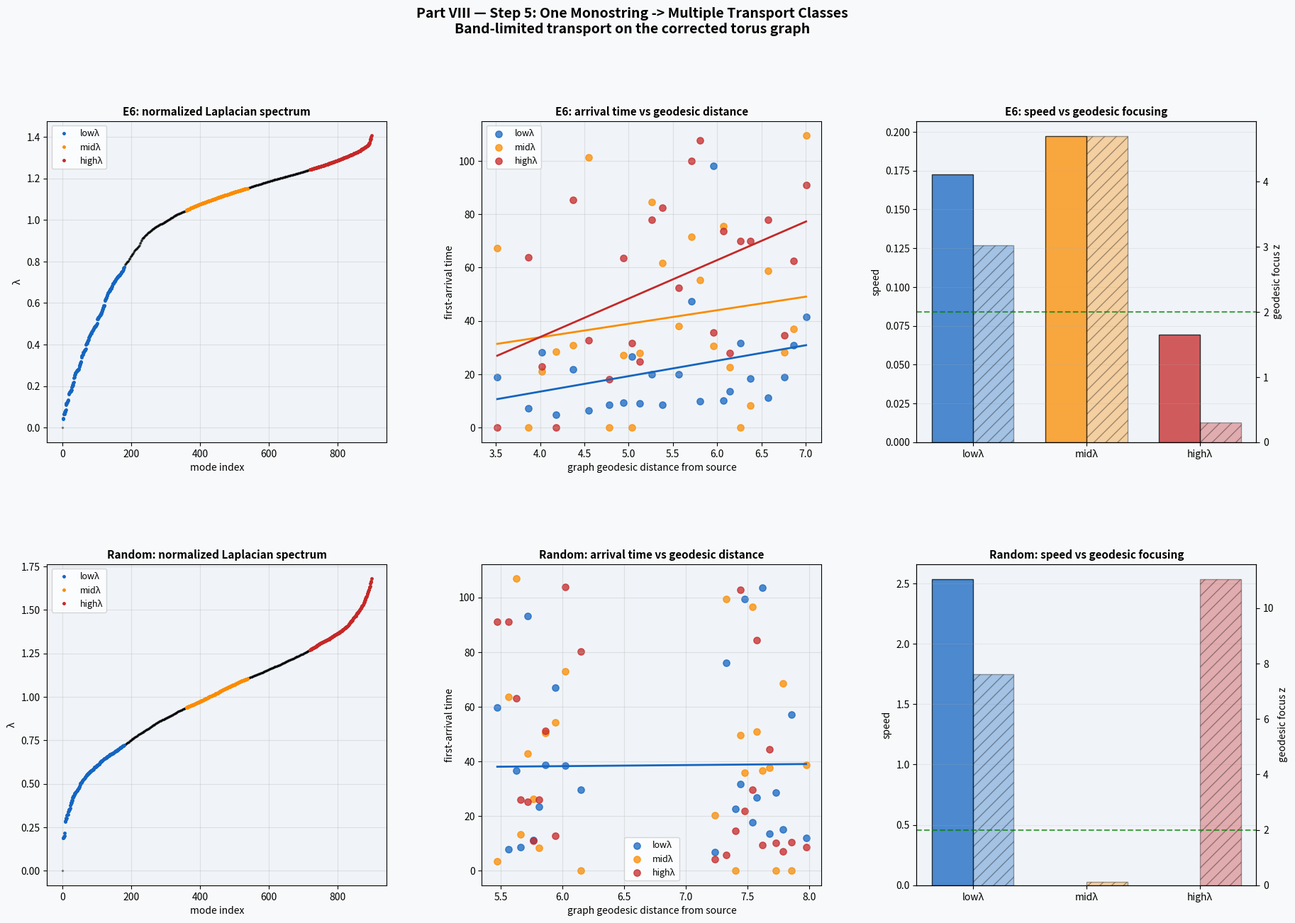

The matplotlib source for this figure:
"""
Part VIII — Step 5: One Monostring -> Multiple Transport Classes
================================================================

Question:
Can one monostring graph support several distinct transport sectors
("field-like" mode groups) with different propagation properties?

Core idea:
- Build a spatial graph from orbit points on the torus
  using a TORUS-RESPECTING embedding: phi -> (cos phi, sin phi)
- Compute normalized graph Laplacian
- Split spectrum into three bands:
    low-lambda  = IR / long-wavelength sector
    mid-lambda  = intermediate sector
    high-lambda = UV / short-wavelength sector
- Launch a source-localized excitation filtered into each band
- Evolve by continuous-time quantum walk / local graph Hamiltonian
- Measure:
    1) arrival time vs graph geodesic distance
    2) attenuation vs distance
    3) geodesic concentration (does the signal concentrate
       near the shortest path corridor?)

Null hypothesis H0:
- low/mid/high bands have no statistically meaningful transport differences
- E6 behaves like Random

Interesting result H1:
- bands differ in speed / attenuation / geodesic focusing
- possibly E6 differs from Random

Important honesty:
- We are NOT claiming Standard Model gauge fields
- We are NOT deriving photon/electron masses
- We are only testing whether one graph supports multiple
  distinct transport classes
"""

import matplotlib
matplotlib.use("Agg")

import numpy as np
import matplotlib.pyplot as plt
import matplotlib.gridspec as gridspec
import networkx as nx

from scipy import stats
from scipy.spatial import cKDTree
import warnings
warnings.filterwarnings("ignore")


# ============================================================
# 1. ALGEBRAS
# ============================================================

ALGEBRAS = {
    "E6": {
        "rank": 6, "h": 12,
        "exponents": [1, 4, 5, 7, 8, 11],
        "color": "#2196F3",
    },
    "Random": {
        "rank": 6, "h": None,
        "exponents": None,
        "color": "#9E9E9E",
    },
    # Optional:
    # "A6": {
    #     "rank": 6, "h": 7,
    #     "exponents": [1, 2, 3, 4, 5, 6],
    #     "color": "#9C27B0",
    # },
    # "E8": {
    #     "rank": 8, "h": 30,
    #     "exponents": [1, 7, 11, 13, 17, 19, 23, 29],
    #     "color": "#4CAF50",
    # },
}


def get_omega(name, seed=42):
    alg = ALGEBRAS[name]
    if alg["exponents"] is None:
        rng = np.random.default_rng(seed)
        return rng.uniform(0.5, 2.0, alg["rank"])
    m = np.array(alg["exponents"], dtype=float)
    return 2.0 * np.sin(np.pi * m / alg["h"])


# ============================================================
# 2. ORBIT GENERATION
# ============================================================

def generate_orbit(omega, T=900, kappa=0.05, warmup=500, seed=42):
    rng = np.random.RandomState(seed)
    phi = rng.uniform(0, 2*np.pi, len(omega))

    for _ in range(warmup):
        phi = (phi + omega + kappa * np.sin(phi)) % (2*np.pi)

    traj = np.zeros((T, len(omega)))
    for t in range(T):
        phi = (phi + omega + kappa * np.sin(phi)) % (2*np.pi)
        traj[t] = phi

    return traj


# ============================================================
# 3. TORUS EMBEDDING
# ============================================================

def embed_torus(orbit):
    """
    Map angles phi_i to Euclidean embedding:
      phi_i -> (cos phi_i, sin phi_i)

    This respects torus periodicity and avoids false boundary splits.
    """
    return np.concatenate([np.cos(orbit), np.sin(orbit)], axis=1)


# ============================================================
# 4. BUILD WEIGHTED k-NN GRAPH
# ============================================================

def build_knn_graph(X, k=10):
    """
    X: embedded orbit points in Euclidean space.
    Graph edges:
      - cost   = Euclidean distance in embedding (for shortest paths)
      - weight = Gaussian similarity exp(-d^2 / 2σ^2) (for Laplacian)
    """
    n = len(X)
    tree = cKDTree(X)
    dists, idxs = tree.query(X, k=k+1)

    sigma = np.median(dists[:, 1:])

    edge_best = {}

    for i in range(n):
        for m in range(1, k+1):
            j = int(idxs[i, m])
            if i == j:
                continue
            d = float(dists[i, m])
            a, b = (i, j) if i < j else (j, i)

            if (a, b) not in edge_best or d < edge_best[(a, b)]["cost"]:
                edge_best[(a, b)] = {
                    "cost": d,
                    "weight": np.exp(-d**2 / (2*sigma**2))
                }

    G = nx.Graph()
    G.add_nodes_from(range(n))
    for (a, b), data in edge_best.items():
        G.add_edge(a, b, cost=data["cost"], weight=data["weight"])

    return G, sigma


def extract_giant_component(G):
    comps = list(nx.connected_components(G))
    giant = max(comps, key=len)
    Gg = G.subgraph(giant).copy()
    mapping = {old: i for i, old in enumerate(Gg.nodes())}
    Gg = nx.relabel_nodes(Gg, mapping)
    return Gg, len(comps), len(giant)


# ============================================================
# 5. NORMALIZED LAPLACIAN
# ============================================================

def graph_to_matrices(G):
    n = G.number_of_nodes()
    A = np.zeros((n, n), dtype=float)
    C = np.full((n, n), np.inf, dtype=float)

    for i, j, data in G.edges(data=True):
        w = data["weight"]
        c = data["cost"]
        A[i, j] = A[j, i] = w
        C[i, j] = C[j, i] = c

    deg = A.sum(axis=1)
    with np.errstate(divide='ignore'):
        dinv_sqrt = np.where(deg > 0, 1.0 / np.sqrt(deg), 0.0)

    Dhalf = np.diag(dinv_sqrt)
    Lnorm = np.eye(n) - Dhalf @ A @ Dhalf

    # Numerical cleanup
    Lnorm = 0.5 * (Lnorm + Lnorm.T)

    return A, C, Lnorm, deg


def spectral_decomposition(Lnorm):
    vals, vecs = np.linalg.eigh(Lnorm)
    vals = np.maximum(vals, 0.0)
    return vals, vecs


# ============================================================
# 6. SPECTRAL BANDS
# ============================================================

def make_bands(vals, frac=0.20):
    nz = np.where(vals > 1e-10)[0]
    m = len(nz)
    q = max(8, int(frac * m))

    low = nz[:q]
    mid_center = m // 2
    mid = nz[max(0, mid_center - q//2): min(m, mid_center + q//2)]
    high = nz[-q:]

    return {
        "lowλ": low,
        "midλ": mid,
        "highλ": high,
    }


# ============================================================
# 7. SOURCE + TARGETS
# ============================================================

def choose_source(G, n_candidates=20):
    degs = np.array([G.degree(i) for i in G.nodes()])
    cand = np.argsort(degs)[-min(n_candidates, len(degs)):]

    best_node = None
    best_mean = np.inf

    for c in cand:
        lengths = nx.single_source_dijkstra_path_length(G, c, weight="cost")
        mean_len = np.mean(list(lengths.values()))
        if mean_len < best_mean:
            best_mean = mean_len
            best_node = c

    return int(best_node), float(best_mean)


def select_targets(G, source, n_targets=24):
    lengths = nx.single_source_dijkstra_path_length(G, source, weight="cost")
    items = sorted([(node, d) for node, d in lengths.items() if node != source],
                   key=lambda x: x[1])

    nodes = np.array([x[0] for x in items], dtype=int)
    dvals = np.array([x[1] for x in items], dtype=float)

    if len(nodes) < n_targets:
        return nodes, dvals

    qmin = np.quantile(dvals, 0.15)
    qmax = np.quantile(dvals, 0.90)

    mask = (dvals >= qmin) & (dvals <= qmax)
    nodes2 = nodes[mask]
    dvals2 = dvals[mask]

    if len(nodes2) < n_targets:
        nodes2, dvals2 = nodes, dvals

    qs = np.linspace(0.0, 1.0, n_targets)
    picked_nodes = []
    picked_dists = []

    for q in qs:
        target_d = np.quantile(dvals2, q)
        idx = np.argmin(np.abs(dvals2 - target_d))
        picked_nodes.append(int(nodes2[idx]))
        picked_dists.append(float(dvals2[idx]))

    # unique preserve order
    seen = set()
    out_nodes, out_dists = [], []
    for n, d in zip(picked_nodes, picked_dists):
        if n not in seen:
            seen.add(n)
            out_nodes.append(n)
            out_dists.append(d)

    return np.array(out_nodes, dtype=int), np.array(out_dists, dtype=float)


# ============================================================
# 8. BAND-FILTERED INITIAL STATE
# ============================================================

def make_band_state(vecs, band_idx, source):
    n = vecs.shape[0]
    delta = np.zeros(n, dtype=float)
    delta[source] = 1.0

    coeff = vecs.T @ delta
    coeff_band = np.zeros_like(coeff)
    coeff_band[band_idx] = coeff[band_idx]

    psi0 = vecs @ coeff_band
    norm = np.linalg.norm(psi0)
    if norm > 0:
        psi0 /= norm

    coeff0 = vecs.T @ psi0
    return psi0.astype(complex), coeff0.astype(complex)


# ============================================================
# 9. LOCAL UNITARY EVOLUTION ON GRAPH
# ============================================================

def evolve_targets(vals, vecs, coeff0, targets, times):
    """
    psi(t) = U exp(-i Lambda t) U^T psi(0)
    Numerically computed spectrally, but physically generated
    by local graph Hamiltonian H = L_norm.
    """
    phases = np.exp(-1j * vals[:, None] * times[None, :])  # (n_modes, n_times)
    B = coeff0[:, None] * phases
    U_targets = vecs[targets, :]                           # (n_targets, n_modes)
    amps = U_targets @ B                                   # (n_targets, n_times)
    probs = np.abs(amps)**2
    return probs


def evolve_all_nodes(vals, vecs, coeff0, t):
    phase = np.exp(-1j * vals * t)
    psi = vecs @ (coeff0 * phase)
    prob = np.abs(psi)**2
    return prob


# ============================================================
# 10. TRANSPORT METRICS
# ============================================================

def first_arrival_times(probs, times, frac=0.50):
    """
    First time reaching frac * peak probability at each target.
    """
    n_targets = probs.shape[0]
    t_arr = np.zeros(n_targets)
    p_peak = np.zeros(n_targets)

    for i in range(n_targets):
        p = probs[i]
        pmax = p.max()
        p_peak[i] = pmax
        if pmax <= 1e-14:
            t_arr[i] = np.nan
            continue

        threshold = frac * pmax
        idx = np.argmax(p >= threshold)
        t_arr[i] = times[idx]

    return t_arr, p_peak


def fit_transport(distances, t_arr, p_peak):
    mask = np.isfinite(distances) & np.isfinite(t_arr) & np.isfinite(p_peak)
    mask &= (p_peak > 1e-14)

    d = distances[mask]
    t = t_arr[mask]
    p = p_peak[mask]

    out = {
        "n": len(d),
        "speed": np.nan,
        "intercept": np.nan,
        "r2_time": np.nan,
        "p_time": np.nan,
        "att_len": np.nan,
        "att_slope": np.nan,
        "r2_att": np.nan,
        "d": d,
        "t": t,
        "p": p,
    }

    if len(d) >= 5:
        sl, ic, r, pv, _ = stats.linregress(d, t)
        out["intercept"] = ic
        out["r2_time"] = r**2
        out["p_time"] = pv
        if sl > 0:
            out["speed"] = 1.0 / sl

        # attenuation: log peak prob ~ a - d / ell
        logp = np.log(p + 1e-15)
        sl2, ic2, r2, pv2, _ = stats.linregress(d, logp)
        out["att_slope"] = sl2
        out["r2_att"] = r2**2
        if sl2 < 0:
            out["att_len"] = -1.0 / sl2
        else:
            out["att_len"] = np.inf

    return out


# ============================================================
# 11. GEODESIC FOCUSING
# ============================================================

def corridor_nodes(G, path, radius=1):
    S = set(path)
    frontier = set(path)
    for _ in range(radius):
        new_frontier = set()
        for v in frontier:
            new_frontier.update(G.neighbors(v))
        S.update(new_frontier)
        frontier = new_frontier
    return np.array(sorted(S), dtype=int)


def geodesic_focus_score(G, vals, vecs, coeff0, source, target, t_hit,
                         n_random=100, radius=1, seed=42):
    path = nx.shortest_path(G, source, target, weight="cost")
    corridor = corridor_nodes(G, path, radius=radius)

    P = evolve_all_nodes(vals, vecs, coeff0, t_hit)
    p_geo = P[corridor].sum()

    rng = np.random.default_rng(seed)
    n = G.number_of_nodes()
    m = len(corridor)

    baseline = []
    for _ in range(n_random):
        sample = rng.choice(n, size=m, replace=False)
        baseline.append(P[sample].sum())
    baseline = np.array(baseline)

    mu = baseline.mean()
    sd = baseline.std(ddof=1) + 1e-12
    z = (p_geo - mu) / sd

    return {
        "path_len_nodes": len(path),
        "corridor_size": m,
        "p_geo": p_geo,
        "p_rand_mean": mu,
        "p_rand_std": sd,
        "z_geo": z,
    }


# ============================================================
# 12. MAIN ANALYSIS FOR ONE ALGEBRA
# ============================================================

def run_one_algebra(name, T=900, k_nn=10, tmax=120.0, n_times=320, seed=42):
    color = ALGEBRAS[name]["color"]
    omega = get_omega(name, seed=seed)

    print("\n" + "="*60)
    print(f"ALGEBRA: {name}")
    print(f"omega = {np.round(omega, 4).tolist()}")

    # Orbit and torus embedding
    orbit = generate_orbit(omega, T=T, kappa=0.05, warmup=500, seed=seed)
    X = embed_torus(orbit)

    # Graph
    G0, sigma = build_knn_graph(X, k=k_nn)
    G, n_comp, giant_size = extract_giant_component(G0)

    print(f"Orbit points: {len(orbit)}")
    print(f"k-NN graph: nodes={G0.number_of_nodes()}, edges={G0.number_of_edges()}, sigma={sigma:.4f}")
    print(f"Connected components before trimming: {n_comp}")
    print(f"Giant component size: {giant_size} ({100*giant_size/len(orbit):.1f}% of nodes)")

    # Matrices
    A, C, Lnorm, deg = graph_to_matrices(G)
    vals, vecs = spectral_decomposition(Lnorm)
    bands = make_bands(vals, frac=0.20)

    print(f"Spectrum: λ_min={vals[0]:.3e}, λ_max={vals[-1]:.4f}")
    for bname, idx in bands.items():
        print(f"  {bname:<6}: {len(idx):3d} modes, λ in [{vals[idx[0]]:.4f}, {vals[idx[-1]]:.4f}]")

    # Source + targets
    source, mean_d = choose_source(G)
    targets, dist_targets = select_targets(G, source, n_targets=24)
    print(f"Source node: {source}, mean shortest-path distance={mean_d:.4f}")
    print(f"Targets selected: {len(targets)}")

    # Time grid
    times = np.linspace(0.0, tmax, n_times)

    band_results = {}

    for bname, idx in bands.items():
        psi0, coeff0 = make_band_state(vecs, idx, source)
        probs = evolve_targets(vals, vecs, coeff0, targets, times)
        t_arr, p_peak = first_arrival_times(probs, times, frac=0.50)
        tr = fit_transport(dist_targets, t_arr, p_peak)

        # far target for geodesic-focusing test
        far_i = np.argmax(dist_targets)
        far_target = int(targets[far_i])
        t_hit = float(t_arr[far_i]) if np.isfinite(t_arr[far_i]) else float(times[-1])

        focus = geodesic_focus_score(
            G, vals, vecs, coeff0,
            source=source,
            target=far_target,
            t_hit=t_hit,
            n_random=100,
            radius=1,
            seed=seed
        )

        lam_center = float(np.median(vals[idx]))
        m_proxy = float(np.sqrt(max(lam_center, 0.0)))

        print(f"\n  [{bname}]")
        print(f"    λ_center ~ {lam_center:.4f},  mass-proxy sqrt(λ) ~ {m_proxy:.4f}")
        print(f"    speed          = {tr['speed']:.4f}")
        print(f"    R²(time fit)   = {tr['r2_time']:.4f}")
        print(f"    attenuation ℓ  = {tr['att_len']:.4f}")
        print(f"    geodesic z     = {focus['z_geo']:.4f}")
        print(f"    p_geo          = {focus['p_geo']:.4f}  vs random {focus['p_rand_mean']:.4f} ± {focus['p_rand_std']:.4f}")

        band_results[bname] = {
            "idx": idx,
            "psi0": psi0,
            "coeff0": coeff0,
            "times": times,
            "probs": probs,
            "t_arr": t_arr,
            "p_peak": p_peak,
            "transport": tr,
            "focus": focus,
            "λ_center": lam_center,
            "m_proxy": m_proxy,
        }

    return {
        "name": name,
        "color": color,
        "omega": omega,
        "orbit": orbit,
        "X": X,
        "G": G,
        "A": A,
        "Lnorm": Lnorm,
        "vals": vals,
        "vecs": vecs,
        "bands": bands,
        "source": source,
        "targets": targets,
        "dist_targets": dist_targets,
        "band_results": band_results,
    }


# ============================================================
# 13. FIGURE
# ============================================================

def make_figure(all_results, fname="part8_step5_multifield_transport.png"):
    algs = list(all_results.keys())
    n_algs = len(algs)

    fig = plt.figure(figsize=(22, 7 * n_algs))
    fig.patch.set_facecolor("#f8f9fa")
    fig.suptitle(
        "Part VIII — Step 5: One Monostring -> Multiple Transport Classes\n"
        "Band-limited transport on the corrected torus graph",
        fontsize=14, fontweight="bold", y=0.995
    )

    gs = gridspec.GridSpec(n_algs, 3, figure=fig, hspace=0.38, wspace=0.28)

    band_colors = {
        "lowλ": "#1565C0",
        "midλ": "#FB8C00",
        "highλ": "#C62828",
    }

    for row, alg in enumerate(algs):
        res = all_results[alg]
        vals = res["vals"]
        dist_targets = res["dist_targets"]

        # --- Spectrum with band coloring
        ax = fig.add_subplot(gs[row, 0])
        ax.set_facecolor("#f0f4f8")
        n = np.arange(len(vals))
        ax.plot(n, vals, ".", color="black", alpha=0.35, ms=3)

        for bname, idx in res["bands"].items():
            ax.plot(idx, vals[idx], ".", color=band_colors[bname], ms=5, label=bname)

        ax.set_title(f"{alg}: normalized Laplacian spectrum", fontsize=11, fontweight="bold")
        ax.set_xlabel("mode index")
        ax.set_ylabel("λ")
        ax.legend(fontsize=9)
        ax.grid(True, alpha=0.3)

        # --- arrival time vs distance
        ax = fig.add_subplot(gs[row, 1])
        ax.set_facecolor("#f0f4f8")

        for bname in ["lowλ", "midλ", "highλ"]:
            br = res["band_results"][bname]
            tr = br["transport"]
            d = tr["d"]
            t = tr["t"]
            c = band_colors[bname]

            ax.scatter(d, t, s=45, alpha=0.75, color=c, label=f"{bname}")
            if len(d) >= 5 and np.isfinite(tr["speed"]):
                sl = 1.0 / tr["speed"]
                ic = tr["intercept"]
                xfit = np.linspace(d.min(), d.max(), 100)
                ax.plot(xfit, sl*xfit + ic, "-", color=c, lw=2)

        ax.set_title(f"{alg}: arrival time vs geodesic distance", fontsize=11, fontweight="bold")
        ax.set_xlabel("graph geodesic distance from source")
        ax.set_ylabel("first-arrival time")
        ax.legend(fontsize=9)
        ax.grid(True, alpha=0.3)

        # --- summary bars
        ax = fig.add_subplot(gs[row, 2])
        ax.set_facecolor("#f0f4f8")

        labels = ["lowλ", "midλ", "highλ"]
        xs = np.arange(3)

        speeds = [res["band_results"][b]["transport"]["speed"] for b in labels]
        zscores = [res["band_results"][b]["focus"]["z_geo"] for b in labels]

        ax2 = ax.twinx()
        ax.bar(xs - 0.18, speeds, width=0.36,
               color=[band_colors[b] for b in labels], alpha=0.75,
               edgecolor="k", label="speed")
        ax2.bar(xs + 0.18, zscores, width=0.36,
                color=[band_colors[b] for b in labels], alpha=0.35,
                edgecolor="k", hatch="//", label="geodesic z")

        ax.set_xticks(xs)
        ax.set_xticklabels(labels)
        ax.set_ylabel("speed", color="black")
        ax2.set_ylabel("geodesic focus z", color="black")
        ax.axhline(0, color="black", lw=0.8)
        ax2.axhline(2.0, color="green", ls="--", lw=1.5, alpha=0.7)
        ax.set_title(f"{alg}: speed vs geodesic focusing", fontsize=11, fontweight="bold")
        ax.grid(True, alpha=0.2, axis="y")

    plt.savefig(fname, dpi=150, bbox_inches="tight", facecolor=fig.get_facecolor())
    print(f"\nSaved: {fname}")


# ============================================================
# 14. TEXT SUMMARY
# ============================================================

def final_summary(all_results):
    print("\n" + "="*78)
    print("FINAL SUMMARY — STEP 5")
    print("="*78)
    print(f"\n{'Alg':<10} {'Band':<8} {'λ_center':>10} {'m~sqrt(λ)':>12} {'speed':>10} {'R²_t':>8} {'att_len':>10} {'z_geo':>8}")
    print("-"*92)

    for alg in all_results:
        res = all_results[alg]
        for bname in ["lowλ", "midλ", "highλ"]:
            br = res["band_results"][bname]
            tr = br["transport"]
            z = br["focus"]["z_geo"]
            print(f"{alg:<10} {bname:<8} {br['λ_center']:>10.4f} {br['m_proxy']:>12.4f} "
                  f"{tr['speed']:>10.4f} {tr['r2_time']:>8.4f} {tr['att_len']:>10.4f} {z:>8.3f}")

    print("\nInterpretation guide:")
    print("  higher speed      -> faster transport sector")
    print("  high R²_t         -> cleaner ballistic relation t_arr ~ d")
    print("  larger att_len    -> weaker attenuation with distance")
    print("  z_geo > 2         -> signal concentrated near shortest-path corridor")
    print("\nHonest verdict logic:")
    print("  If low/mid/high are similar -> no evidence for multiple field classes")
    print("  If one band is fastest + weakly attenuated + z_geo>2 -> photon-like transport candidate")
    print("  If high-λ is slow / strongly attenuated -> localized or massive-like sector")
    print("  If E6 ≈ Random in all metrics -> algebra not special here")


# ============================================================
# 15. ENTRY POINT
# ============================================================

if __name__ == "__main__":
    print("Part VIII Step 5: One Monostring -> Multiple Transport Classes\n")

    all_results = {}
    for alg in ["E6", "Random"]:
        all_results[alg] = run_one_algebra(
            alg,
            T=900,
            k_nn=10,
            tmax=120.0,
            n_times=320,
            seed=42
        )

    make_figure(all_results)
    final_summary(all_results)
